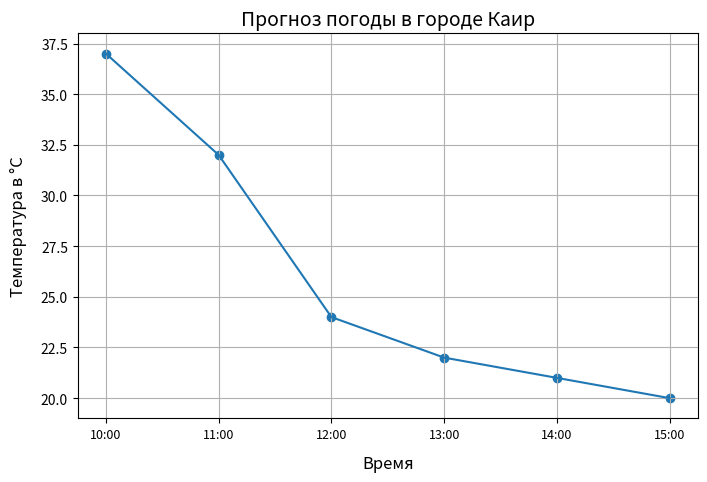

Reproduce this figure in Python. (Note: this script raises an exception after producing the figure.)
import matplotlib.pyplot as plt

# Function to build a grapchic
def build_graph(times: list, temps: list, data_lenght: int, city: str):
    fig = plt.figure(figsize=(data_lenght / 1.5 + 4, 5))
    fig.tight_layout()

    # Customizing the graphic
    ax = fig.add_subplot()
    ax.set_xticks(range(0, data_lenght*7, 7), times, fontsize=9) # Establishing xticks (for time)
    ax.grid() # Establishing the grid
    ax.set_xlabel("Время", fontsize=12, labelpad=10) # Writing the label near x-axis (Time)
    ax.set_ylabel("Температура в °C", fontsize=12, labelpad=10) # Writing the label near y-axis (Temperature)
    ax.set_title(f"Прогноз погоды в городе {city}", fontsize=14) # Writing the title of the graph

    # Data to making the graphic
    x = range(0, data_lenght*7, 7) # Data for X-axis
    y = list(map(lambda t: int(t[:-1]), temps)) # Data for Y-axis

    ax.set_ylim(min(y) - 1, max(y) + 1) # Establishing limits to do graph more readable for people
    ax.plot(x, y) # Drawing a line on the graphic
    ax.scatter(x, y) # Drawing spots on the grapchic
    fig.savefig("app/forecast.png", bbox_inches='tight', pad_inches=0.2) # Saving cropped picture of graphic

# Call this function if run this file
if __name__ == "__main__":
    # Example run
    build_graph(["10:00", "11:00", "12:00", "13:00", "14:00", "15:00"], ["+37o", "+32o", "+24o", "+22o", "+21o", "+20o"], 6, "Каир")
